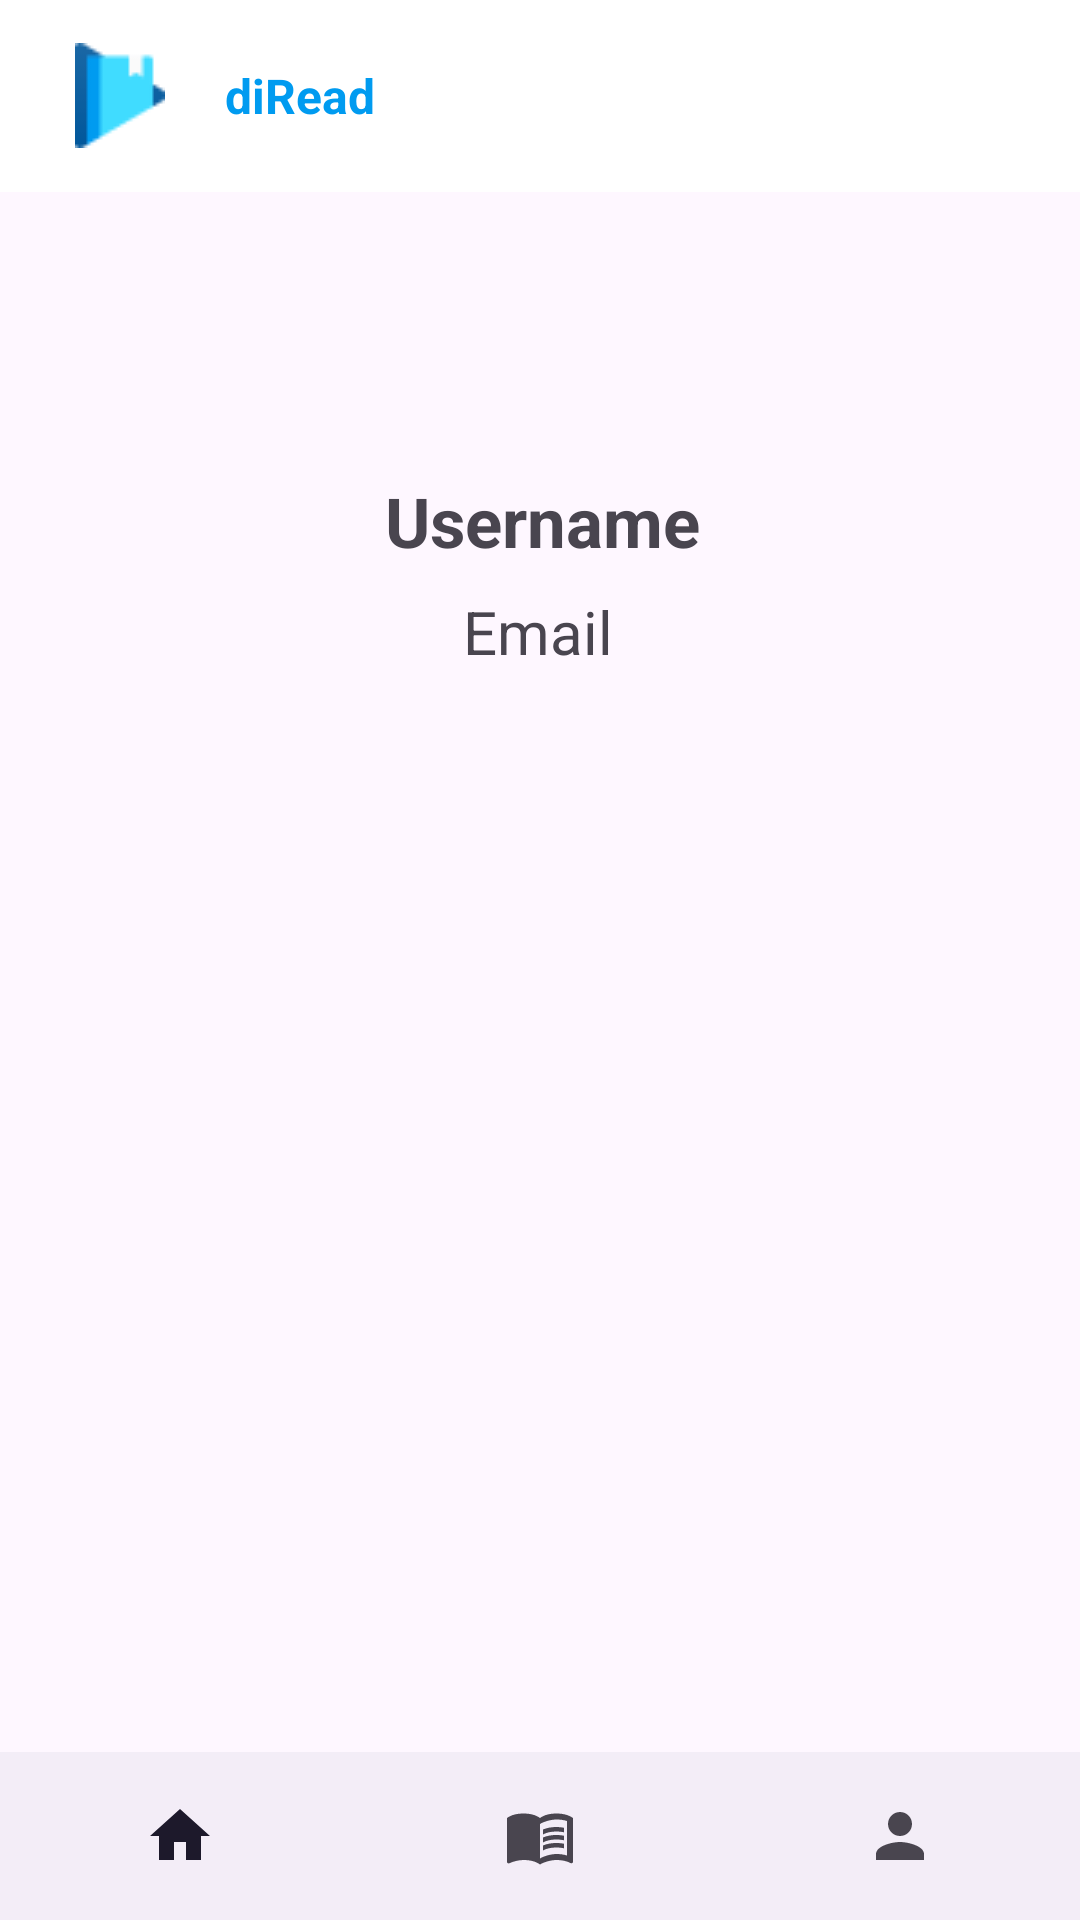

This screen was rendered from an Android layout file. Write that file and the resources it references.
<!-- AndroidManifest.xml: application theme Theme.DiRead -->
<!-- res/layout/activity_profile.xml -->
<?xml version="1.0" encoding="utf-8"?>
<androidx.constraintlayout.widget.ConstraintLayout
    xmlns:android="http://schemas.android.com/apk/res/android"
    xmlns:app="http://schemas.android.com/apk/res-auto"
    xmlns:tools="http://schemas.android.com/tools"
    android:layout_width="match_parent"
    android:layout_height="match_parent">

    <androidx.appcompat.widget.Toolbar
        android:id="@+id/toolbar"
        android:layout_width="match_parent"
        android:layout_height="?attr/actionBarSize"
        android:background="@color/white"
        app:layout_constraintEnd_toEndOf="parent"
        app:layout_constraintStart_toStartOf="parent"
        app:layout_constraintTop_toTopOf="parent">

        <ImageView
            android:id="@+id/img_icon"
            android:layout_width="wrap_content"
            android:layout_height="wrap_content"
            android:layout_marginStart="25dp"
            android:src="@drawable/icon" />

        <TextView
            android:id="@+id/tvNamaApp"
            android:layout_width="wrap_content"
            android:layout_height="wrap_content"
            android:layout_marginStart="20dp"
            android:text="diRead"
            android:textColor="@color/blue_2"
            android:textSize="16sp"
            android:textStyle="bold" />
    </androidx.appcompat.widget.Toolbar>

    <ImageView
        android:id="@+id/imageViewProfile"
        android:layout_width="120dp"
        android:layout_height="120dp"
        android:layout_marginTop="16dp"
        app:layout_constraintBottom_toTopOf="@+id/textViewUsername"
        app:layout_constraintEnd_toEndOf="parent"
        app:layout_constraintHorizontal_bias="0.498"
        app:layout_constraintStart_toStartOf="parent"
        app:layout_constraintTop_toTopOf="parent"
        app:layout_constraintVertical_bias="0.775"
        tools:src="@tools:sample/avatars" />

    <TextView
        android:id="@+id/textViewUsername"
        android:layout_width="wrap_content"
        android:layout_height="wrap_content"
        android:layout_marginBottom="8dp"
        android:text="@string/username"
        android:textSize="23sp"
        android:textStyle="bold"
        app:layout_constraintBottom_toTopOf="@+id/textViewEmail"
        app:layout_constraintEnd_toEndOf="parent"
        app:layout_constraintHorizontal_bias="0.503"
        app:layout_constraintStart_toStartOf="parent" />

    <TextView
        android:id="@+id/textViewEmail"
        android:layout_width="wrap_content"
        android:layout_height="wrap_content"
        android:layout_marginBottom="416dp"
        android:text="@string/email"
        android:textSize="20sp"
        app:layout_constraintBottom_toBottomOf="parent"
        app:layout_constraintEnd_toEndOf="parent"
        app:layout_constraintHorizontal_bias="0.498"
        app:layout_constraintStart_toStartOf="parent" />

    <com.google.android.material.bottomnavigation.BottomNavigationView
        android:id="@+id/bottom_navigation_view"
        android:layout_width="match_parent"
        android:layout_height="56sp"
        app:labelVisibilityMode="unlabeled"
        app:layout_constraintBottom_toBottomOf="parent"
        app:layout_constraintEnd_toEndOf="parent"
        app:layout_constraintStart_toStartOf="parent"
        app:menu="@menu/bottom_navigation_menu" />

</androidx.constraintlayout.widget.ConstraintLayout>
<!-- resources referenced by this layout -->
<resources>
  <color name="blue_2">#009BF0</color>
  <color name="white">#FFFFFFFF</color>
  <!-- drawable icon: png bitmap (drawable, 737 bytes) -->
  <string name="email">Email</string>
  <string name="username">Username</string>
  <style name="Theme.DiRead" parent="Base.Theme.DiRead" />
  <style name="Base.Theme.DiRead" parent="Theme.Material3.DayNight.NoActionBar">
          
          
      </style>
</resources>
